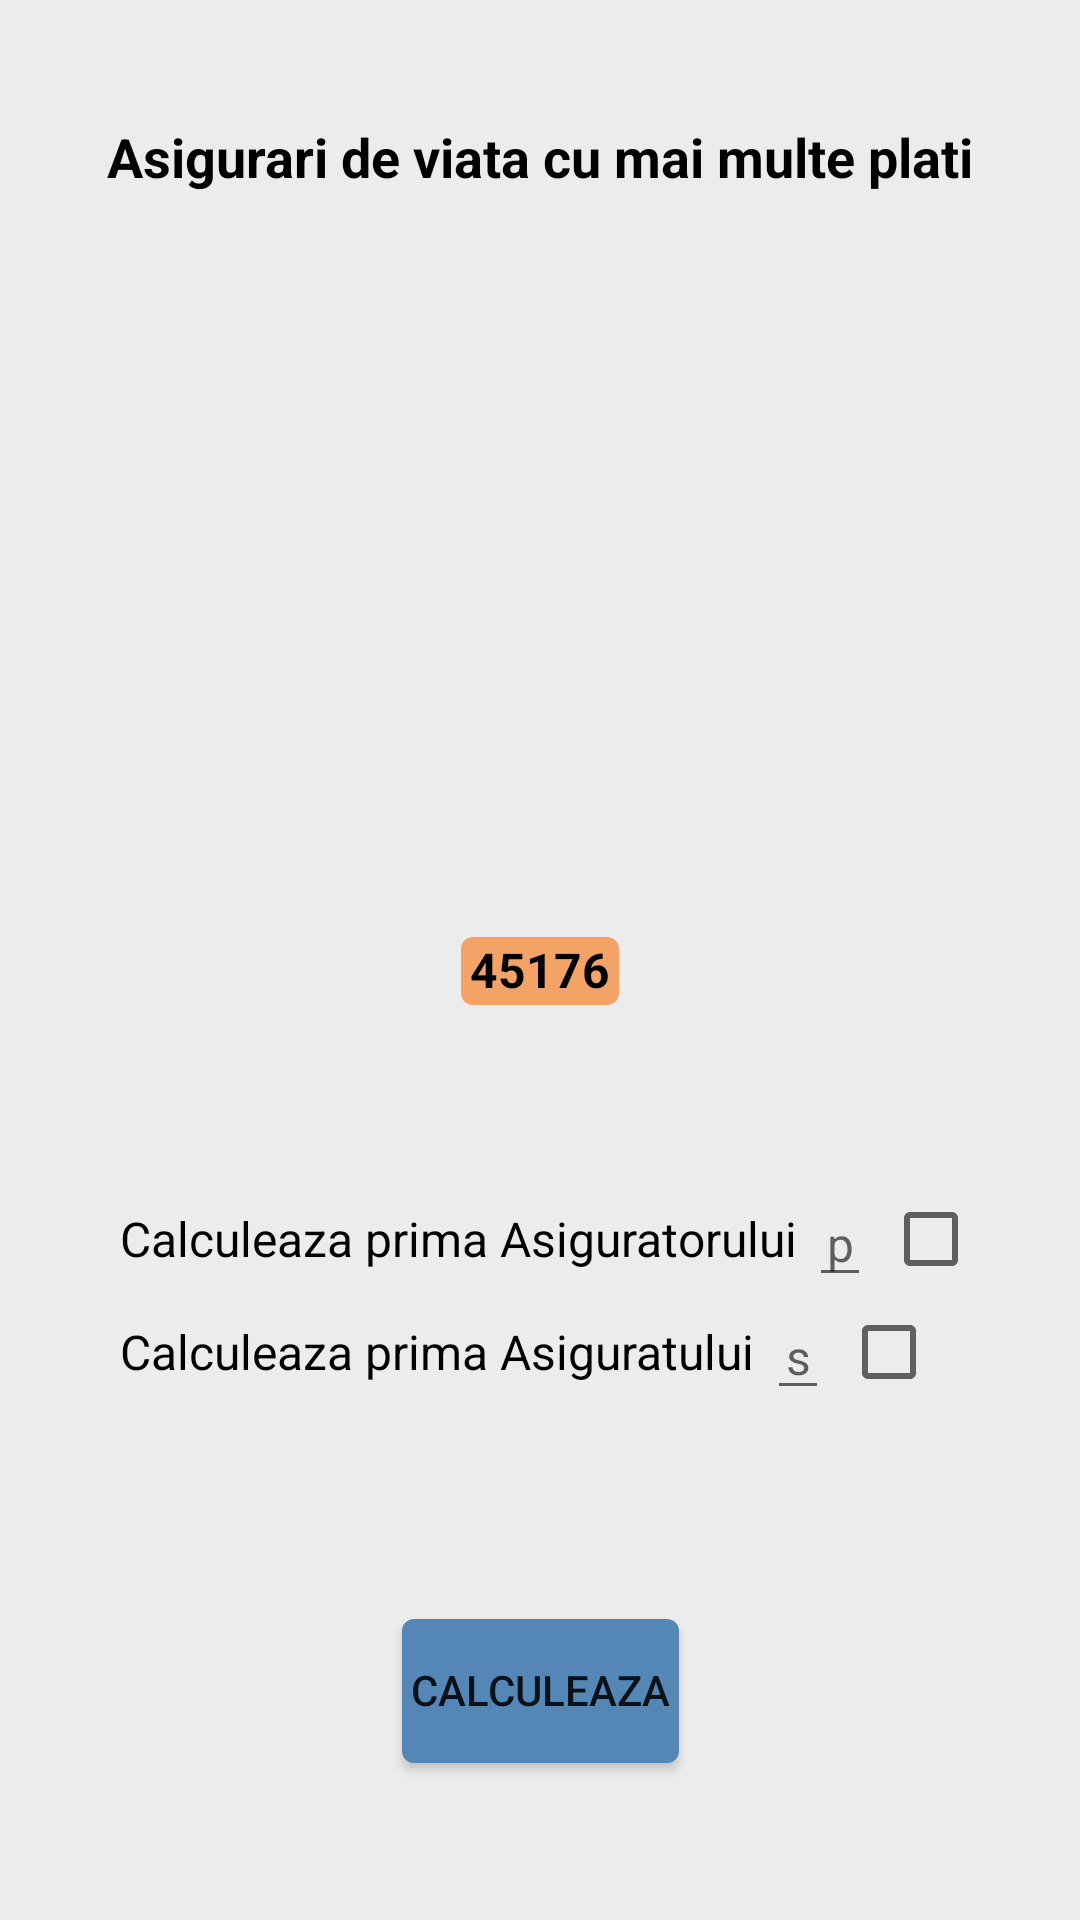

Write the Android layout XML for this screen, with the resource values it uses.
<!-- AndroidManifest.xml: application theme AppTheme -->
<!-- res/layout/fragment_asig_pensii_deces.xml -->
<?xml version="1.0" encoding="utf-8"?>
<androidx.constraintlayout.widget.ConstraintLayout xmlns:android="http://schemas.android.com/apk/res/android"
    xmlns:app="http://schemas.android.com/apk/res-auto"
    xmlns:tools="http://schemas.android.com/tools"
    android:id="@+id/constraintLayout"
    android:layout_width="match_parent"
    android:layout_height="match_parent"
    android:background="@color/appBackround"
    tools:context="com.android.ezmaths.Asigurari.AsigurariPensiiDeces.ui.main.AsigurariPensiDecesFragment">

    <TextView
        android:id="@+id/titleAsigTVpd"
        android:layout_width="wrap_content"
        android:layout_height="wrap_content"
        android:layout_marginTop="40dp"
        android:text="Asigurari de viata cu mai multe plati"
        android:textColor="@color/black"
        android:textSize="@dimen/size_title"
        android:textStyle="bold"
        app:layout_constraintEnd_toEndOf="parent"
        app:layout_constraintHorizontal_bias="0.5"
        app:layout_constraintStart_toStartOf="parent"
        app:layout_constraintTop_toTopOf="parent" />


    <TextView
        android:id="@+id/resTV"
        android:layout_width="wrap_content"
        android:layout_height="wrap_content"
        android:background="@drawable/result_backround"
        android:text="45176"
        android:textColor="@color/black"
        android:textSize="@dimen/nomralTV"
        android:textStyle="bold"
        app:layout_constraintBottom_toTopOf="@+id/primaAsiguratorTVpd"
        app:layout_constraintEnd_toEndOf="parent"
        app:layout_constraintStart_toStartOf="parent"
        app:layout_constraintTop_toBottomOf="@+id/anuitate2TV" />

    <TextView
        android:id="@+id/primaAsiguratorTVpd"
        android:layout_width="wrap_content"
        android:layout_height="wrap_content"
        android:layout_marginStart="@dimen/distance_TV_Horizontal"
        android:layout_marginLeft="@dimen/distance_TV_Horizontal"
        android:text="Calculeaza prima Asiguratorului"
        android:textColor="@color/black"
        android:textSize="@dimen/nomralTV"
        app:layout_constraintBottom_toBottomOf="parent"
        app:layout_constraintStart_toStartOf="parent"
        app:layout_constraintTop_toTopOf="parent"
        app:layout_constraintVertical_bias="0.65" />

    <EditText
        android:id="@+id/primaAsiguratorETpd"
        android:layout_width="wrap_content"
        android:layout_height="wrap_content"
        android:layout_marginLeft="4dp"
        android:gravity="center_horizontal"
        android:hint="p"
        android:inputType="numberDecimal"
        android:textSize="@dimen/nomralTV"
        app:layout_constraintBottom_toBottomOf="@+id/primaAsiguratorTVpd"
        app:layout_constraintStart_toEndOf="@+id/primaAsiguratorTVpd"
        app:layout_constraintTop_toTopOf="@+id/primaAsiguratorTVpd"
        app:layout_constraintVertical_bias="0.5" />

    <CheckBox
        android:id="@+id/primaAsiguratorCheckBoxTVpd"
        android:layout_width="wrap_content"
        android:layout_height="wrap_content"
        android:layout_marginLeft="4dp"
        app:layout_constraintBottom_toBottomOf="@+id/primaAsiguratorETpd"
        app:layout_constraintStart_toEndOf="@+id/primaAsiguratorETpd"
        app:layout_constraintTop_toTopOf="@+id/primaAsiguratorETpd"
        app:layout_constraintVertical_bias="0.5" />


    <TextView
        android:id="@+id/primaAsiguratTVpd"
        android:layout_width="wrap_content"
        android:layout_height="wrap_content"
        android:layout_marginStart="@dimen/distance_TV_Horizontal"
        android:layout_marginLeft="@dimen/distance_TV_Horizontal"
        android:layout_marginTop="@dimen/distance_TV_Vertical"
        android:text="Calculeaza prima Asiguratului"
        android:textColor="@color/black"
        android:textSize="@dimen/nomralTV"
        app:layout_constraintStart_toStartOf="parent"
        app:layout_constraintTop_toBottomOf="@+id/primaAsiguratorTVpd" />

    <EditText
        android:id="@+id/primaAsiguratETpd"
        android:layout_width="wrap_content"
        android:layout_height="wrap_content"
        android:layout_marginLeft="4dp"
        android:gravity="center_horizontal"
        android:hint="s"
        android:inputType="numberDecimal"
        android:textSize="@dimen/nomralTV"
        app:layout_constraintBottom_toBottomOf="@+id/primaAsiguratTVpd"
        app:layout_constraintStart_toEndOf="@+id/primaAsiguratTVpd"
        app:layout_constraintTop_toTopOf="@+id/primaAsiguratTVpd"
        app:layout_constraintVertical_bias="0.5" />

    <CheckBox
        android:id="@+id/primaAsiguratCheckBoxTVpd"
        android:layout_width="wrap_content"
        android:layout_height="wrap_content"
        android:layout_marginLeft="4dp"
        app:layout_constraintBottom_toBottomOf="@+id/primaAsiguratETpd"
        app:layout_constraintStart_toEndOf="@+id/primaAsiguratETpd"
        app:layout_constraintTop_toTopOf="@+id/primaAsiguratETpd"
        app:layout_constraintVertical_bias="0.5" />

    <Button
        android:id="@+id/calculeazaAsigurareBtnpd"
        android:layout_width="wrap_content"
        android:layout_height="wrap_content"
        android:background="@drawable/custom_bttn"
        android:text="calculeaza"
        app:layout_constraintBottom_toBottomOf="parent"
        app:layout_constraintEnd_toEndOf="parent"
        app:layout_constraintHorizontal_bias="0.5"
        app:layout_constraintStart_toStartOf="parent"
        app:layout_constraintTop_toBottomOf="@+id/primaAsiguratTVpd"
        app:layout_constraintVertical_bias="0.6" />

    <TextView
        android:id="@+id/anuitate1TV"
        android:layout_width="wrap_content"
        android:layout_height="wrap_content"
        android:layout_marginStart="@dimen/distance_TV_Horizontal"
        android:layout_marginLeft="@dimen/distance_TV_Horizontal"
        android:text="Anuitate I "
        android:textColor="@color/black"
        android:textSize="@dimen/nomralTV"
        android:visibility="invisible"
        app:layout_constraintBottom_toBottomOf="parent"
        app:layout_constraintStart_toStartOf="parent"
        app:layout_constraintTop_toTopOf="parent"
        app:layout_constraintVertical_bias="0.301" />

    <TextView
        android:id="@+id/anuitate1RezTV"
        android:layout_width="wrap_content"
        android:layout_height="wrap_content"
        android:layout_marginLeft="0dp"
        android:layout_marginBottom="15dp"
        android:background="@drawable/result_backround"
        android:text="1234.56"
        android:textColor="@color/black"
        android:textSize="@dimen/nomralTV"
        android:visibility="invisible"
        app:layout_constraintBottom_toTopOf="@+id/anuitate2RezTV"
        app:layout_constraintStart_toStartOf="@+id/anuitate2RezTV" />

    <TextView
        android:id="@+id/anuitate2TV"
        android:layout_width="wrap_content"
        android:layout_height="wrap_content"
        android:layout_marginStart="@dimen/distance_TV_Horizontal"
        android:layout_marginLeft="@dimen/distance_TV_Horizontal"
        android:layout_marginTop="@dimen/distance_TV_Vertical"
        android:text="Anuitate pensie"
        android:textColor="@color/black"
        android:textSize="@dimen/nomralTV"
        android:visibility="invisible"
        app:layout_constraintStart_toStartOf="parent"
        app:layout_constraintTop_toBottomOf="@+id/anuitate1TV" />


    <TextView
        android:id="@+id/anuitate2RezTV"
        android:layout_width="wrap_content"
        android:layout_height="wrap_content"
        android:layout_marginLeft="4dp"
        android:background="@drawable/result_backround"
        android:text="1234.56"
        android:textColor="@color/black"
        android:textSize="@dimen/nomralTV"
        android:visibility="invisible"
        app:layout_constraintBottom_toBottomOf="@+id/anuitate2TV"
        app:layout_constraintStart_toEndOf="@+id/anuitate2TV"
        app:layout_constraintTop_toTopOf="@+id/anuitate2TV"
        app:layout_constraintVertical_bias="0.5" />


</androidx.constraintlayout.widget.ConstraintLayout>
<!-- resources referenced by this layout -->
<resources>
  <color name="appBackround">#ececec</color>
  <color name="black">#000000</color>
  <dimen name="distance_TV_Horizontal">40dp</dimen>
  <dimen name="distance_TV_Vertical">16dp</dimen>
  <dimen name="nomralTV">16dp</dimen>
  <dimen name="size_title">18dp</dimen>
  <!-- drawable custom_bttn (drawable) -->
  <?xml version="1.0" encoding="utf-8"?>
  <layer-list xmlns:android="http://schemas.android.com/apk/res/android">
      <item>
          <shape
              android:shape="rectangle" >
              <solid android:color="#5587B6"/>
              <corners android:radius="4dp" />
              <padding
                  android:left="3dp"
                  android:right="3dp"
                  android:bottom="1dp"/>
          </shape>
      </item>
  </layer-list>
  <!-- drawable result_backround (drawable) -->
  <?xml version="1.0" encoding="utf-8"?>
  <layer-list xmlns:android="http://schemas.android.com/apk/res/android">
      <item>
          <shape
              android:shape="rectangle" >
              <solid android:color="#f2a365"/>
              <corners android:radius="4dp" />
              <padding
                  android:left="3dp"
                  android:right="3dp"
                  android:bottom="1dp"/>
          </shape>
      </item>
  </layer-list>
  <style name="AppTheme" parent="Theme.AppCompat.Light.DarkActionBar">
          
          <item name="colorPrimary">@color/colorPrimary</item>
          <item name="colorPrimaryDark">@color/colorPrimaryDark</item>
          <item name="colorAccent">@color/colorAccent</item>
      </style>
  <color name="colorPrimary">#30475e</color>
  <color name="colorPrimaryDark">#222831</color>
  <color name="colorAccent">#12529A</color>
</resources>
